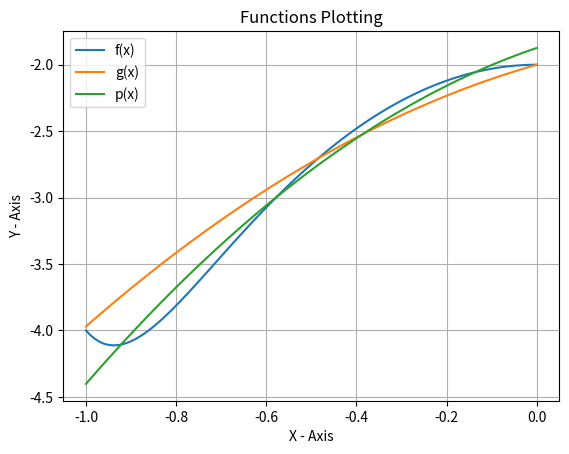

Write Python code to recreate this figure.
#   Laboratório 4 - Interpolação
#
# [redacted]
# [redacted]
#   Data: 02/05/2019
#
#   Interpolação

import numpy as np
import matplotlib.pyplot as plt

# Size of interpolation
size = 100

# Vetor de [0, 1] com 100 valores equidistantes
vector = np.linspace(-1, 0, size)

# Hardcoded function f(x) = x^10 - 3x^2 - 2
function1 = [1, 0, 0, 0, 0, 0, 0, 0, -3, 0, -2]

# Hardcoded function f(x) = -1.004x^2 + 0.996x - 2 
function2 = [-1.004, 0.966, -2]

# Vector of function f(x) = x^10 - 3x^2 - 2 applied in vector
vector_f1 = np.polyval(function1, vector)

# Vector of function f(x) = -1.004x^2 + 0.996x - 2 applied in vector
vector_f2 = np.polyval(function2, vector)

# Function p(x) of degree 2 for polifit vector and f(vector)
function1_fitted = np.polyfit(vector, vector_f1, 2)
vector_f1f = np.polyval(function1_fitted, vector)
print("Polinom p(x) fitted in vector: {}".format(function1_fitted))

# Maximum absolute error between f(x) and g(x)
error_vector = np.abs(vector_f1 - vector_f2)
error_vector.sort()
error = error_vector[size - 1]
print("Maximum Absolute Error Between f(x) and g(x): {}".format(error))

# Maximum absolute error between f(x) and p(x)
error_vector = np.abs(vector_f1 - vector_f1f)
error_vector.sort()
error = error_vector[size - 1]
print("Maximum Absolute Error Between f(x) and p(x): {}".format(error))

# Plotting
fig_format = 'png'
plt.figure()
plt.plot(vector, vector_f1)
plt.plot(vector, vector_f2)
plt.plot(vector, vector_f1f)
plt.legend(['f(x)', 'g(x)', 'p(x)'])
plt.xlabel('X - Axis')
plt.ylabel('Y - Axis')
plt.title('Functions Plotting')
plt.grid()
plt.savefig('plotting.%s' % fig_format, format=fig_format)
plt.show()
